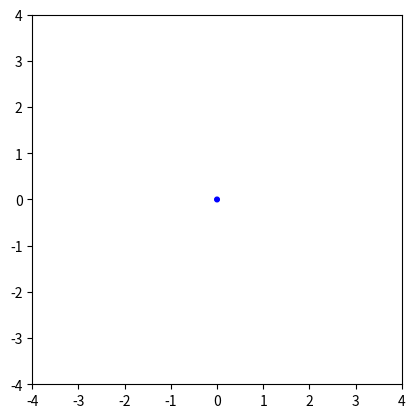

This chart was generated by the following Python code:
import numpy as np
import matplotlib.pyplot as plt
from matplotlib.animation import FuncAnimation
from scipy.integrate import solve_ivp


#model parameters
a = 0.01

r0 = 0.
dr0 = 1.
theta0 = 0. 
dtheta0 = 5.

# Time parameters
dt = 0.01  # Time step
t_end = 10.0  # End time
t = np.arange(0, t_end, dt)

def spiral_ode(t,y):
    r,v_r,theta,v_theta = y
    a_theta = (-theta/(1+theta**2)) * v_theta**2

    return np.array([v_r,a*a_theta,v_theta,a_theta])

sol = solve_ivp(spiral_ode, [0, t_end], [r0,dr0,theta0,dtheta0], t_eval=t)

# Create the animation
fig, ax = plt.subplots()
ax.set_xlim(-4., 4.)
ax.set_ylim(-4., 4.)

# Set equal scaling
ax.set_aspect('equal')

line_data_x = []
line_data_y = []
line, = ax.plot([], [])

p = plt.Circle((r0 * np.sin(theta0), r0 * np.cos(theta0)), 0.05, color='b')
ax.add_patch(p)

def animate(i):
    x = sol.y[0, i] * np.sin(sol.y[2, i])
    y = sol.y[0, i] * np.cos(sol.y[2, i])
    p.center = (x, y) 
    line_data_x.append(x)
    line_data_y.append(y)
    line.set_data(line_data_x, line_data_y)
    return p,line

ani = FuncAnimation(fig, animate, frames=len(t), interval=20, blit=True)

plt.show()

